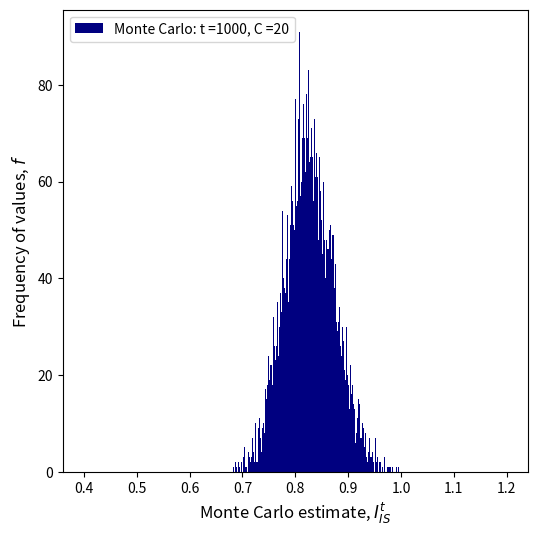

This chart was generated by the following Python code:
_author_ = 'Zi Hao Foo'
_date_ = 'Sep 2022'

import numpy as np
import scipy as sp
import matplotlib.pyplot as plt
from scipy.stats import norm
from scipy.integrate import quad

def PDF_pi_tilde(x):
    """ Returns the PDF value of x based on pi_tilde distribution"""
    return np.exp(-0.5 * x**2) * ( (np.sin(6 * x))**2 + (3 * (np.cos(x))**2 * (np.sin(4 * x))**2) + 1 ) 

def PDF_phi(x):
    """Returns the PDF value of a standard normal density"""
    return np.exp(-0.5 * x**2) / np.sqrt(2 * np.pi)

def Int_pi(x):
    """ Returns the value of x^2 * PDF value of x based on pi_tilde distribution"""
    return (x ** 2) * PDF_pi_tilde(x)

## Integration results from quadratures
I_numer_unnorm, _ = quad(Int_pi, a = -np.inf, b = np.inf) 
I_numer_denorm, _ = quad(PDF_pi_tilde, a = -np.inf, b = np.inf) 
I_numerics = I_numer_unnorm / I_numer_denorm

print('Numerical estimate of I: ', I_numerics)

## Code for Q2b
C = 20                          # Scaling constant to support g(x)
n_MC = 10000                     # Number of independent MC simulations
mu_phi, sigma_phi = 0, 1        # mean and standard deviation of standard Gassuain
counter_iter_max = 1000         # value of t
num_size = counter_iter_max

I_vec = np.zeros(n_MC, dtype = float)
n_vec = np.zeros(n_MC, dtype = float)

for i2 in range(n_MC):          # Loop over number of independent MC simulations

    y_vec = np.random.normal(loc = mu_phi, scale = sigma_phi, size = num_size)

    pi_vec = PDF_pi_tilde(y_vec)        # Pi_tilde of y_i
    phi_vec = PDF_phi(y_vec)            # phi_tilde of y_i
    weight_vec = pi_vec / phi_vec       # w_tilde of y_i

    I_vec[i2] = np.sum( (y_vec ** 2) * weight_vec) / np.sum(weight_vec)
    n_vec[i2] = len(y_vec)

print(n_vec)

print('Expected I: ', np.mean(I_vec))
print('Variance of I: ', np.var(I_vec))
print('Expected n: ', np.mean(n_vec))

# Code for n(t)
# bins = np.linspace(start = 0, stop = 2*counter_iter_max, num = int(counter_iter_max))
# fig, ax = plt.subplots(figsize = (6,6))
# ax.hist(n_vec, bins, color = 'maroon', label = 'Monte Carlo: t =' + str(counter_iter_max) + ', C =' + str(C))
# # ax.plot([3, 3], [0, num_samples], linewidth = 1.5, color = 'blue', label = 'Analytical')
# ax.set_ylabel('Frequency of values, $f$', fontsize = 12)
# ax.set_xlabel('Number of accepted samples, $n(t)$', fontsize = 12)
# # ax.set_title('Histogram for n = ' + str(num_vec[0]))
# # ax.set_ybound([0, num_samples] )
# ax.set_xbound([0, 2*counter_iter_max])
# ax.set_ybound([0, counter_iter_max])
# plt.legend()
# # plt.savefig('Q2b_histogram.eps')
# plt.show()

# Code for I(t)
bins = np.linspace(start = 0.4, stop = 1.2, num = int(counter_iter_max))
fig, ax = plt.subplots(figsize = (6,6))
ax.hist(I_vec, bins, color = 'navy', label = 'Monte Carlo: t =' + str(counter_iter_max) + ', C =' + str(C))
ax.set_ylabel('Frequency of values, $f$', fontsize = 12)
ax.set_xlabel('Monte Carlo estimate, $I_{IS}^t$', fontsize = 12)
# ax.set_title('Histogram for n = ' + str(num_vec[0]))
# ax.set_ybound([0, num_samples] )
# ax.set_xbound([0, counter_iter_max])
# ax.set_ybound([0, counter_iter_max / 2])
plt.legend()
# plt.savefig('Q2b_MCestimate.eps')
plt.show()